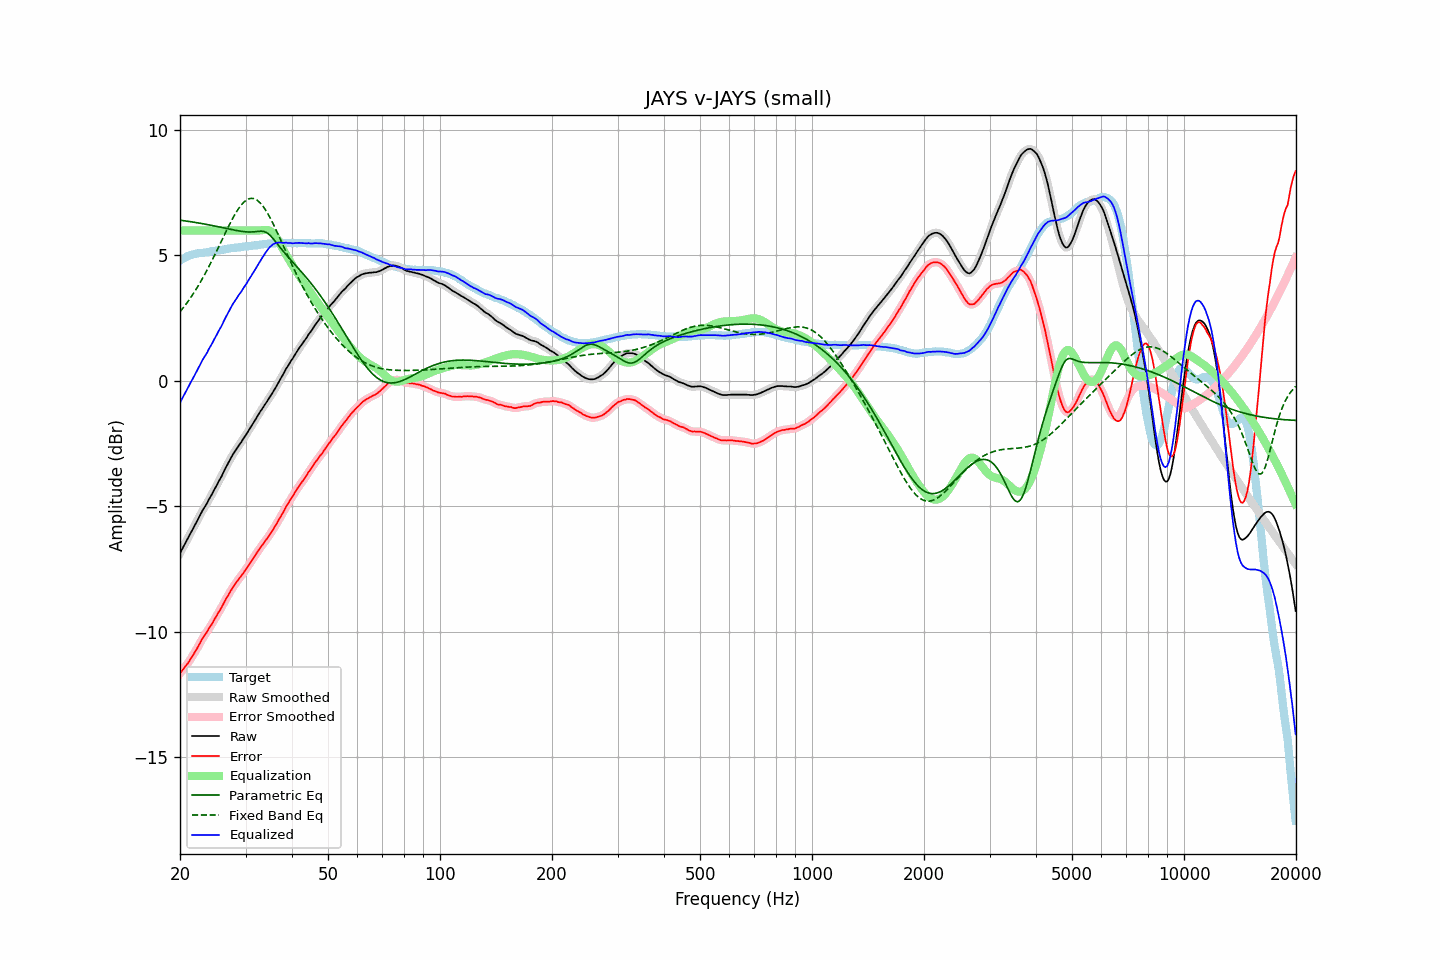

Values plotted in this chart, from the file beside it:
frequency, raw, error, smoothed, error_smoothed, equalization, parametric_eq, fixed_band_eq, equalized_raw, equalized_smoothed, target
20.00, -6.88, -11.67, -6.87, -11.67, 6.00, 6.41, 2.75, -0.88, -0.87, 4.79
20.20, -6.75, -11.58, -6.75, -11.58, 6.00, 6.40, 2.83, -0.75, -0.75, 4.83
20.40, -6.63, -11.50, -6.63, -11.50, 6.00, 6.39, 2.91, -0.63, -0.63, 4.87
20.61, -6.51, -11.41, -6.51, -11.41, 6.00, 6.38, 3.00, -0.51, -0.51, 4.90
20.81, -6.39, -11.33, -6.39, -11.33, 6.00, 6.37, 3.08, -0.39, -0.39, 4.94
21.02, -6.27, -11.25, -6.27, -11.24, 6.00, 6.36, 3.17, -0.27, -0.27, 4.98
21.23, -6.15, -11.15, -6.15, -11.15, 6.00, 6.35, 3.26, -0.15, -0.15, 5.00
21.44, -6.02, -11.05, -6.03, -11.05, 6.00, 6.34, 3.35, -0.02, -0.03, 5.02
21.66, -5.91, -10.95, -5.91, -10.95, 6.00, 6.33, 3.45, 0.09, 0.09, 5.04
21.87, -5.78, -10.84, -5.79, -10.84, 6.00, 6.32, 3.55, 0.22, 0.21, 5.05
22.09, -5.66, -10.74, -5.67, -10.74, 6.00, 6.31, 3.65, 0.34, 0.33, 5.07
22.31, -5.54, -10.63, -5.54, -10.62, 6.00, 6.30, 3.76, 0.46, 0.46, 5.08
22.54, -5.42, -10.51, -5.41, -10.51, 6.00, 6.29, 3.86, 0.58, 0.59, 5.09
22.76, -5.29, -10.39, -5.29, -10.39, 6.00, 6.28, 3.97, 0.71, 0.71, 5.10
22.99, -5.17, -10.27, -5.17, -10.28, 6.00, 6.27, 4.08, 0.83, 0.83, 5.10
23.22, -5.07, -10.18, -5.07, -10.18, 6.00, 6.26, 4.20, 0.93, 0.93, 5.11
23.45, -4.97, -10.09, -4.96, -10.08, 6.00, 6.24, 4.32, 1.03, 1.04, 5.12
23.69, -4.86, -9.99, -4.85, -9.98, 6.00, 6.23, 4.44, 1.14, 1.15, 5.13
23.92, -4.72, -9.86, -4.73, -9.88, 6.00, 6.22, 4.56, 1.28, 1.27, 5.14
24.16, -4.62, -9.77, -4.62, -9.77, 6.00, 6.21, 4.69, 1.38, 1.38, 5.16
24.40, -4.50, -9.68, -4.50, -9.67, 6.00, 6.20, 4.81, 1.50, 1.50, 5.18
24.65, -4.38, -9.56, -4.38, -9.57, 6.00, 6.18, 4.94, 1.62, 1.62, 5.18
24.89, -4.26, -9.45, -4.26, -9.45, 6.00, 6.17, 5.07, 1.74, 1.74, 5.19
25.14, -4.14, -9.34, -4.14, -9.34, 6.00, 6.16, 5.20, 1.86, 1.86, 5.20
25.39, -4.01, -9.22, -4.02, -9.23, 6.00, 6.14, 5.34, 1.99, 1.98, 5.21
25.65, -3.91, -9.13, -3.90, -9.12, 6.00, 6.13, 5.47, 2.09, 2.10, 5.23
25.91, -3.79, -9.01, -3.78, -9.01, 6.00, 6.12, 5.61, 2.21, 2.22, 5.23
26.16, -3.65, -8.89, -3.65, -8.89, 6.00, 6.10, 5.74, 2.35, 2.35, 5.24
26.43, -3.52, -8.76, -3.52, -8.77, 6.00, 6.09, 5.87, 2.48, 2.48, 5.24
26.69, -3.40, -8.65, -3.40, -8.65, 6.00, 6.08, 6.00, 2.60, 2.60, 5.25
26.96, -3.28, -8.55, -3.27, -8.54, 6.00, 6.06, 6.14, 2.72, 2.73, 5.27
27.23, -3.15, -8.43, -3.15, -8.43, 6.00, 6.05, 6.26, 2.85, 2.85, 5.28
27.50, -3.04, -8.33, -3.04, -8.33, 6.00, 6.04, 6.39, 2.96, 2.96, 5.29
27.77, -2.92, -8.22, -2.93, -8.22, 6.00, 6.02, 6.50, 3.08, 3.07, 5.29
28.05, -2.83, -8.14, -2.82, -8.13, 6.00, 6.01, 6.62, 3.17, 3.18, 5.31
28.33, -2.73, -8.04, -2.72, -8.04, 6.00, 6.00, 6.73, 3.27, 3.28, 5.31
28.62, -2.63, -7.95, -2.63, -7.95, 6.00, 5.99, 6.83, 3.37, 3.37, 5.32
28.90, -2.54, -7.86, -2.54, -7.86, 6.00, 5.97, 6.92, 3.46, 3.46, 5.33
29.19, -2.46, -7.78, -2.44, -7.78, 6.00, 5.96, 7.01, 3.54, 3.56, 5.33
29.48, -2.35, -7.70, -2.35, -7.70, 6.00, 5.96, 7.08, 3.65, 3.65, 5.36
29.78, -2.25, -7.60, -2.25, -7.61, 6.00, 5.95, 7.14, 3.75, 3.75, 5.36
30.08, -2.16, -7.52, -2.15, -7.51, 6.00, 5.94, 7.19, 3.84, 3.85, 5.36
30.38, -2.05, -7.41, -2.05, -7.42, 6.00, 5.94, 7.24, 3.95, 3.95, 5.36
30.68, -1.95, -7.33, -1.95, -7.32, 6.00, 5.94, 7.26, 4.05, 4.05, 5.38
30.99, -1.85, -7.23, -1.84, -7.23, 6.00, 5.94, 7.28, 4.15, 4.16, 5.38
31.30, -1.74, -7.13, -1.74, -7.13, 6.00, 5.94, 7.27, 4.26, 4.26, 5.39
31.61, -1.64, -7.03, -1.64, -7.03, 6.00, 5.94, 7.27, 4.36, 4.36, 5.40
31.93, -1.54, -6.94, -1.53, -6.94, 6.00, 5.95, 7.24, 4.46, 4.47, 5.41
32.24, -1.42, -6.83, -1.43, -6.84, 6.00, 5.96, 7.20, 4.58, 4.57, 5.41
32.57, -1.32, -6.74, -1.32, -6.74, 6.00, 5.96, 7.15, 4.68, 4.68, 5.42
32.89, -1.22, -6.65, -1.22, -6.65, 6.00, 5.97, 7.09, 4.78, 4.78, 5.43
33.22, -1.13, -6.57, -1.12, -6.56, 6.01, 5.97, 7.01, 4.88, 4.89, 5.44
33.55, -1.03, -6.47, -1.03, -6.48, 6.01, 5.96, 6.93, 4.99, 4.99, 5.45
33.89, -0.93, -6.38, -0.93, -6.39, 6.02, 5.94, 6.84, 5.09, 5.09, 5.46
34.23, -0.84, -6.30, -0.83, -6.30, 6.02, 5.91, 6.74, 5.18, 5.19, 5.47
34.57, -0.74, -6.21, -0.74, -6.21, 6.01, 5.86, 6.62, 5.27, 5.27, 5.47
34.92, -0.64, -6.11, -0.64, -6.11, 5.98, 5.81, 6.51, 5.34, 5.34, 5.47
35.27, -0.54, -6.02, -0.53, -6.02, 5.94, 5.74, 6.38, 5.40, 5.40, 5.48
35.62, -0.43, -5.92, -0.43, -5.92, 5.88, 5.67, 6.26, 5.45, 5.45, 5.49
35.97, -0.32, -5.81, -0.32, -5.81, 5.81, 5.59, 6.12, 5.48, 5.48, 5.49
... 635 more rows
